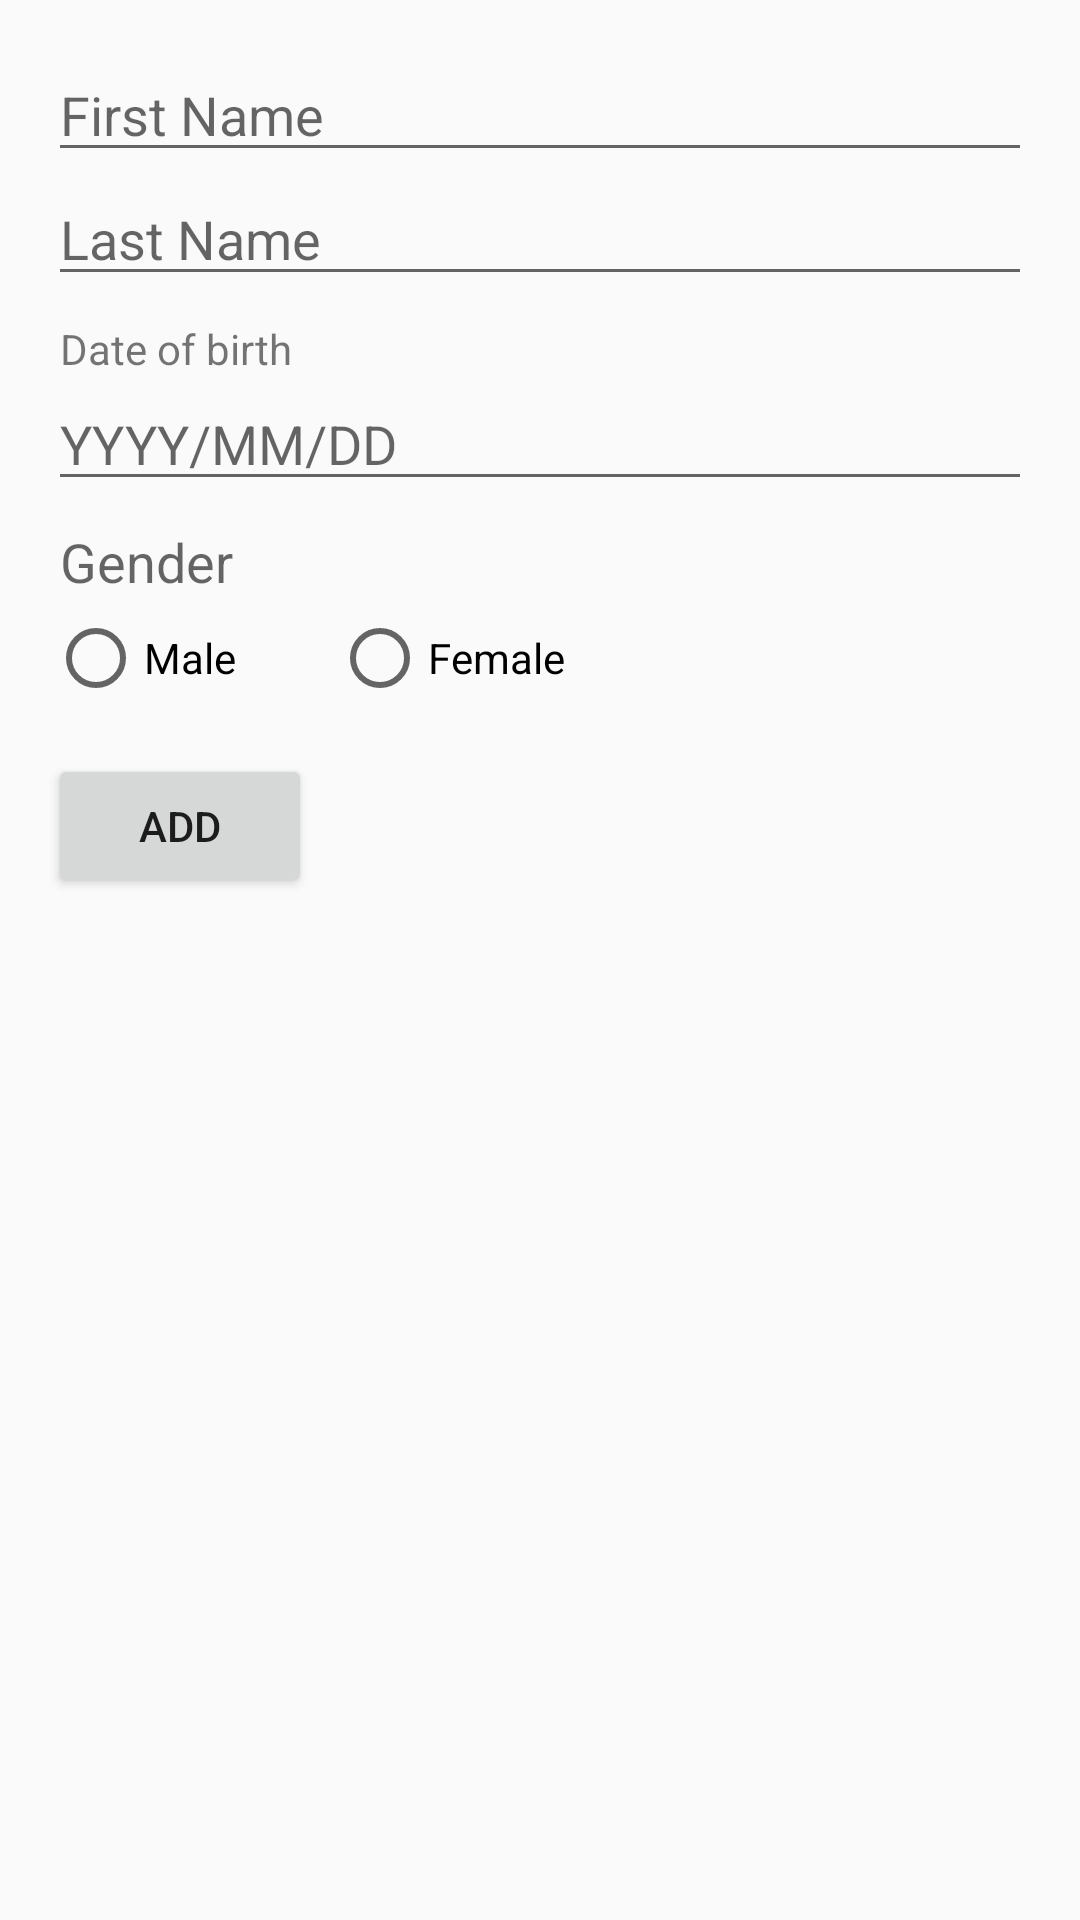

Layout XML and referenced resources for this Android screen:
<!-- AndroidManifest.xml: application theme AppTheme -->
<!-- res/layout/activity_add_patient.xml -->
<?xml version="1.0" encoding="utf-8"?>
<ScrollView xmlns:android="http://schemas.android.com/apk/res/android"
    xmlns:tools="http://schemas.android.com/tools" android:layout_width="match_parent"
    android:layout_height="match_parent"
    android:paddingLeft="@dimen/activity_horizontal_margin"
    android:paddingRight="@dimen/activity_horizontal_margin"
    android:paddingTop="@dimen/activity_vertical_margin"
    android:paddingBottom="@dimen/activity_vertical_margin"
    tools:context="parker.matt.recordcompanion.AddPatient">

    <LinearLayout
        android:orientation="vertical"
        android:layout_width="match_parent"
        android:layout_height="wrap_content">

       <EditText
            android:layout_width="match_parent"
            android:layout_height="wrap_content"
            android:inputType="textPersonName"
            android:hint="First Name"
            android:ems="10"
            android:id="@+id/patientFirstName" />

        <EditText
            android:layout_width="match_parent"
            android:layout_height="wrap_content"
            android:inputType="textPersonName"
            android:hint="Last Name"
            android:ems="10"
            android:id="@+id/patientLastName" />

        <TextView
            android:layout_width="wrap_content"
            android:layout_height="wrap_content"
            android:layout_marginTop="8dp"
            android:layout_marginLeft="4dp"
            android:text="Date of birth"/>

        <EditText
            android:layout_width="match_parent"
            android:layout_height="wrap_content"
            android:inputType="date"
            android:hint="YYYY/MM/DD"
            android:ems="10"
            android:id="@+id/patientBirthday"
            android:focusable="false" />

        <TextView
            android:layout_width="wrap_content"
            android:layout_height="wrap_content"
            android:layout_marginTop="8dp"
            android:layout_marginBottom="4dp"
            android:layout_marginLeft="4dp"
            android:textAppearance="?android:attr/textAppearanceMedium"
            android:text="Gender"
            android:id="@+id/textView" />

        <RadioGroup
            android:orientation="horizontal"
            android:layout_width="match_parent"
            android:layout_height="wrap_content"
            android:id="@+id/radioGender">

            <RadioButton
                android:layout_width="wrap_content"
                android:layout_height="wrap_content"
                android:paddingRight="32dp"
                android:text="Male"
                android:id="@+id/radioMale"
                android:checked="false" />

            <RadioButton
                android:layout_width="wrap_content"
                android:layout_height="wrap_content"
                android:text="Female"
                android:id="@+id/radioFemale"
                android:checked="false" />

        </RadioGroup>

        <Button
            android:layout_width="wrap_content"
            android:layout_height="wrap_content"
            android:layout_marginTop="16dp"
            android:text="Add"
            android:id="@+id/buttonAddPatient"
            android:clickable="true"
            android:onClick="onClickAdd"/>

    </LinearLayout>
</ScrollView>
<!-- resources referenced by this layout -->
<resources>
  <dimen name="activity_horizontal_margin">16dp</dimen>
  <dimen name="activity_vertical_margin">16dp</dimen>
  <style name="AppTheme" parent="Theme.AppCompat.Light.DarkActionBar">
          
          <item name="colorPrimary">@color/colorPrimary</item>
          <item name="colorPrimaryDark">@color/colorPrimaryDark</item>
          <item name="colorAccent">@color/colorAccent</item>
      </style>
  <color name="colorPrimary">#3F51B5</color>
  <color name="colorPrimaryDark">#303F9F</color>
  <color name="colorAccent">#FF4081</color>
</resources>
